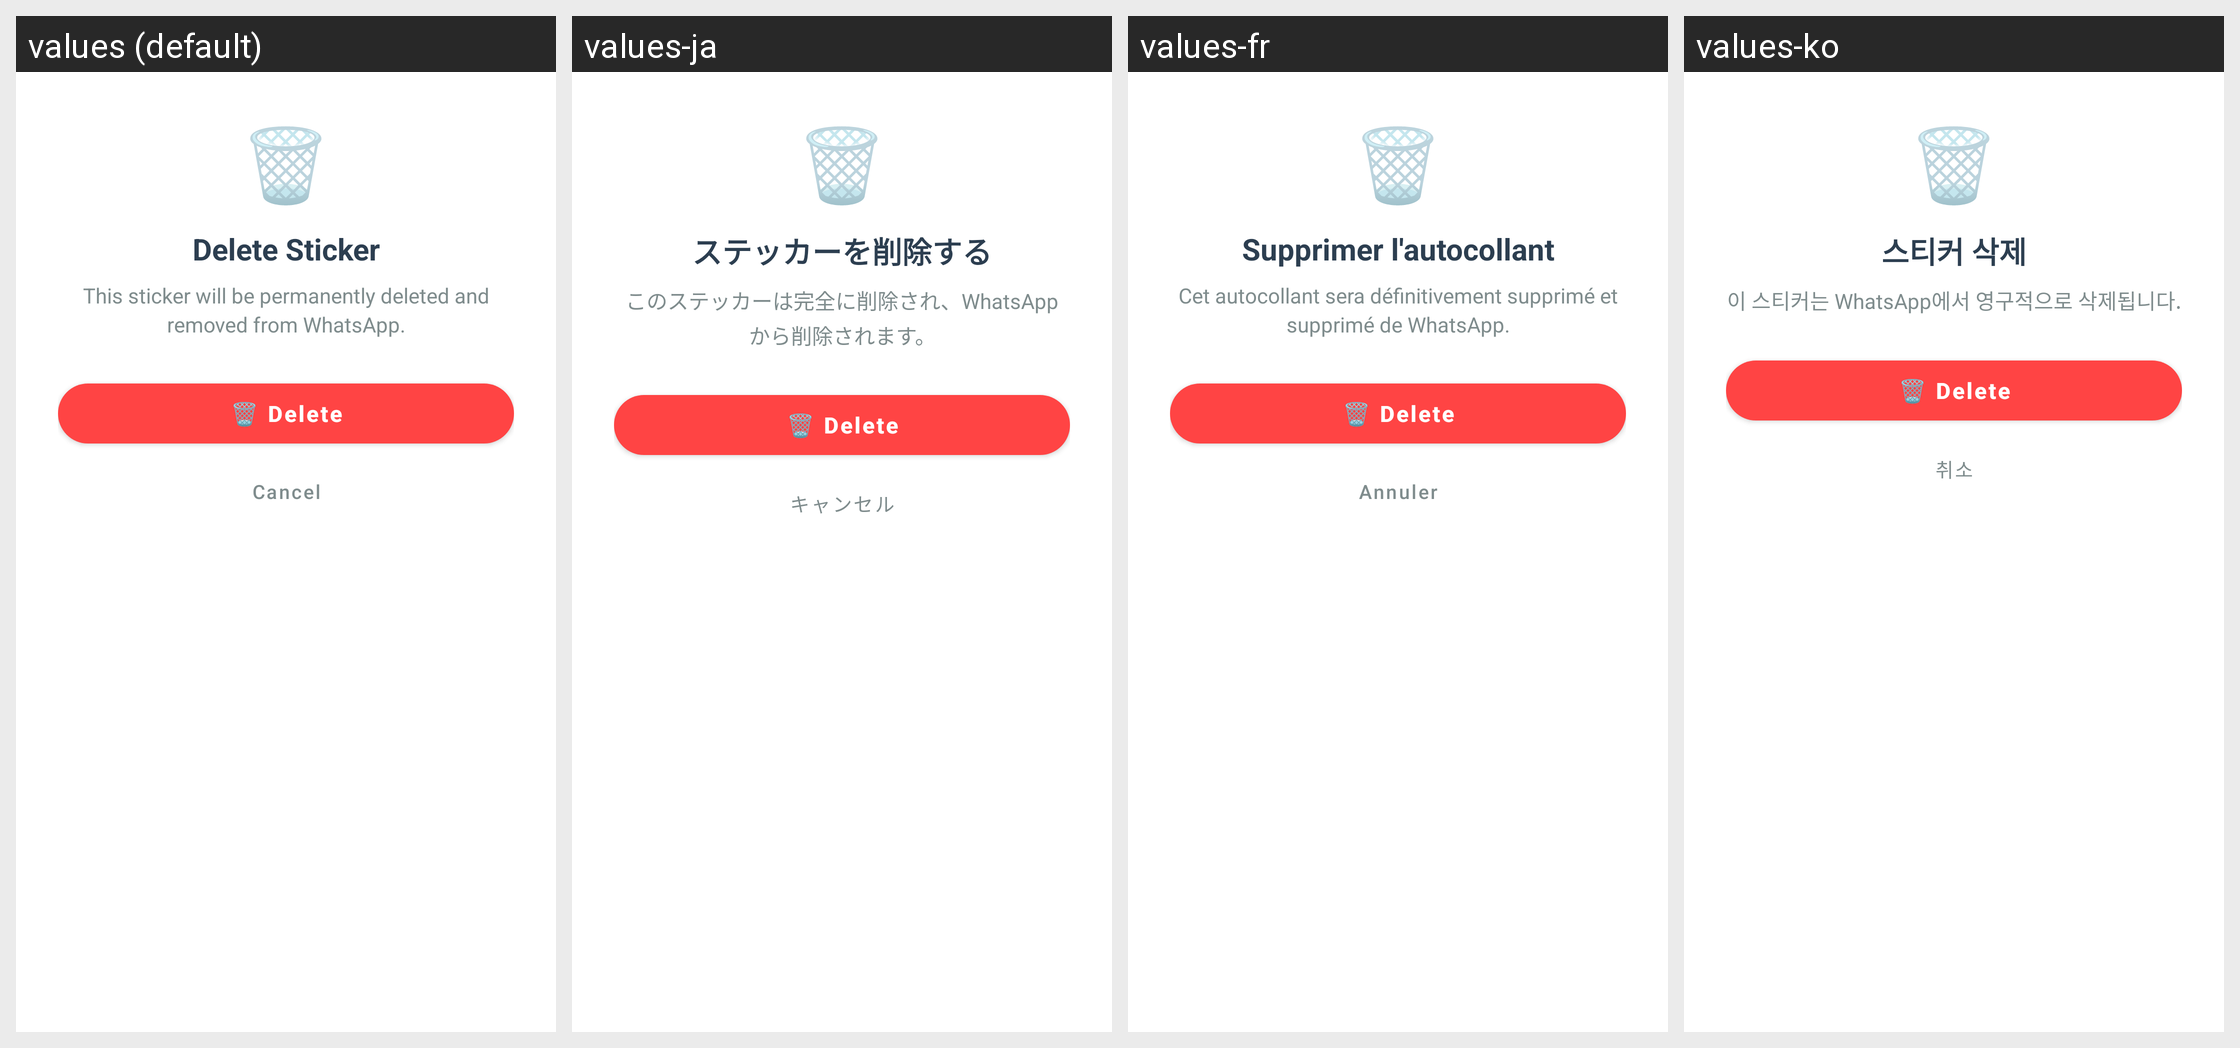

Translations of the strings shown on this Android screen, per locale in the grid:
Android screen res/layout/dialog_delete_sticker.xml rendered under 4 locales, left to right: values (default), values-ja, values-fr, values-ko. Device: Nexus 5 (rendered at 1080×1920; each locale shown at half size, 540×960, under a caption strip naming it); theme AppTheme.
Other locales in the repository, not shown: values-ar, values-de, values-es, values-fil, values-hi, values-in, values-it, values-pt, values-ru, values-th, values-tr, values-vi, values-zh.
Strings drawn on this screen, with the default value and each locale's value (text and hints the layout hard-codes, and strings that could not be matched under every locale, appear in the picture but are not listed):

delete_sticker_title
  values: Delete Sticker
  values-ja: ステッカーを削除する
  values-fr: Supprimer l'autocollant
  values-ko: 스티커 삭제

delete_sticker_message
  values: This sticker will be permanently deleted and removed from WhatsApp.
  values-ja: このステッカーは完全に削除され、WhatsApp から削除されます。
  values-fr: Cet autocollant sera définitivement supprimé et supprimé de WhatsApp.
  values-ko: 이 스티커는 WhatsApp에서 영구적으로 삭제됩니다.

cancel
  values: Cancel
  values-ja: キャンセル
  values-fr: Annuler
  values-ko: 취소
